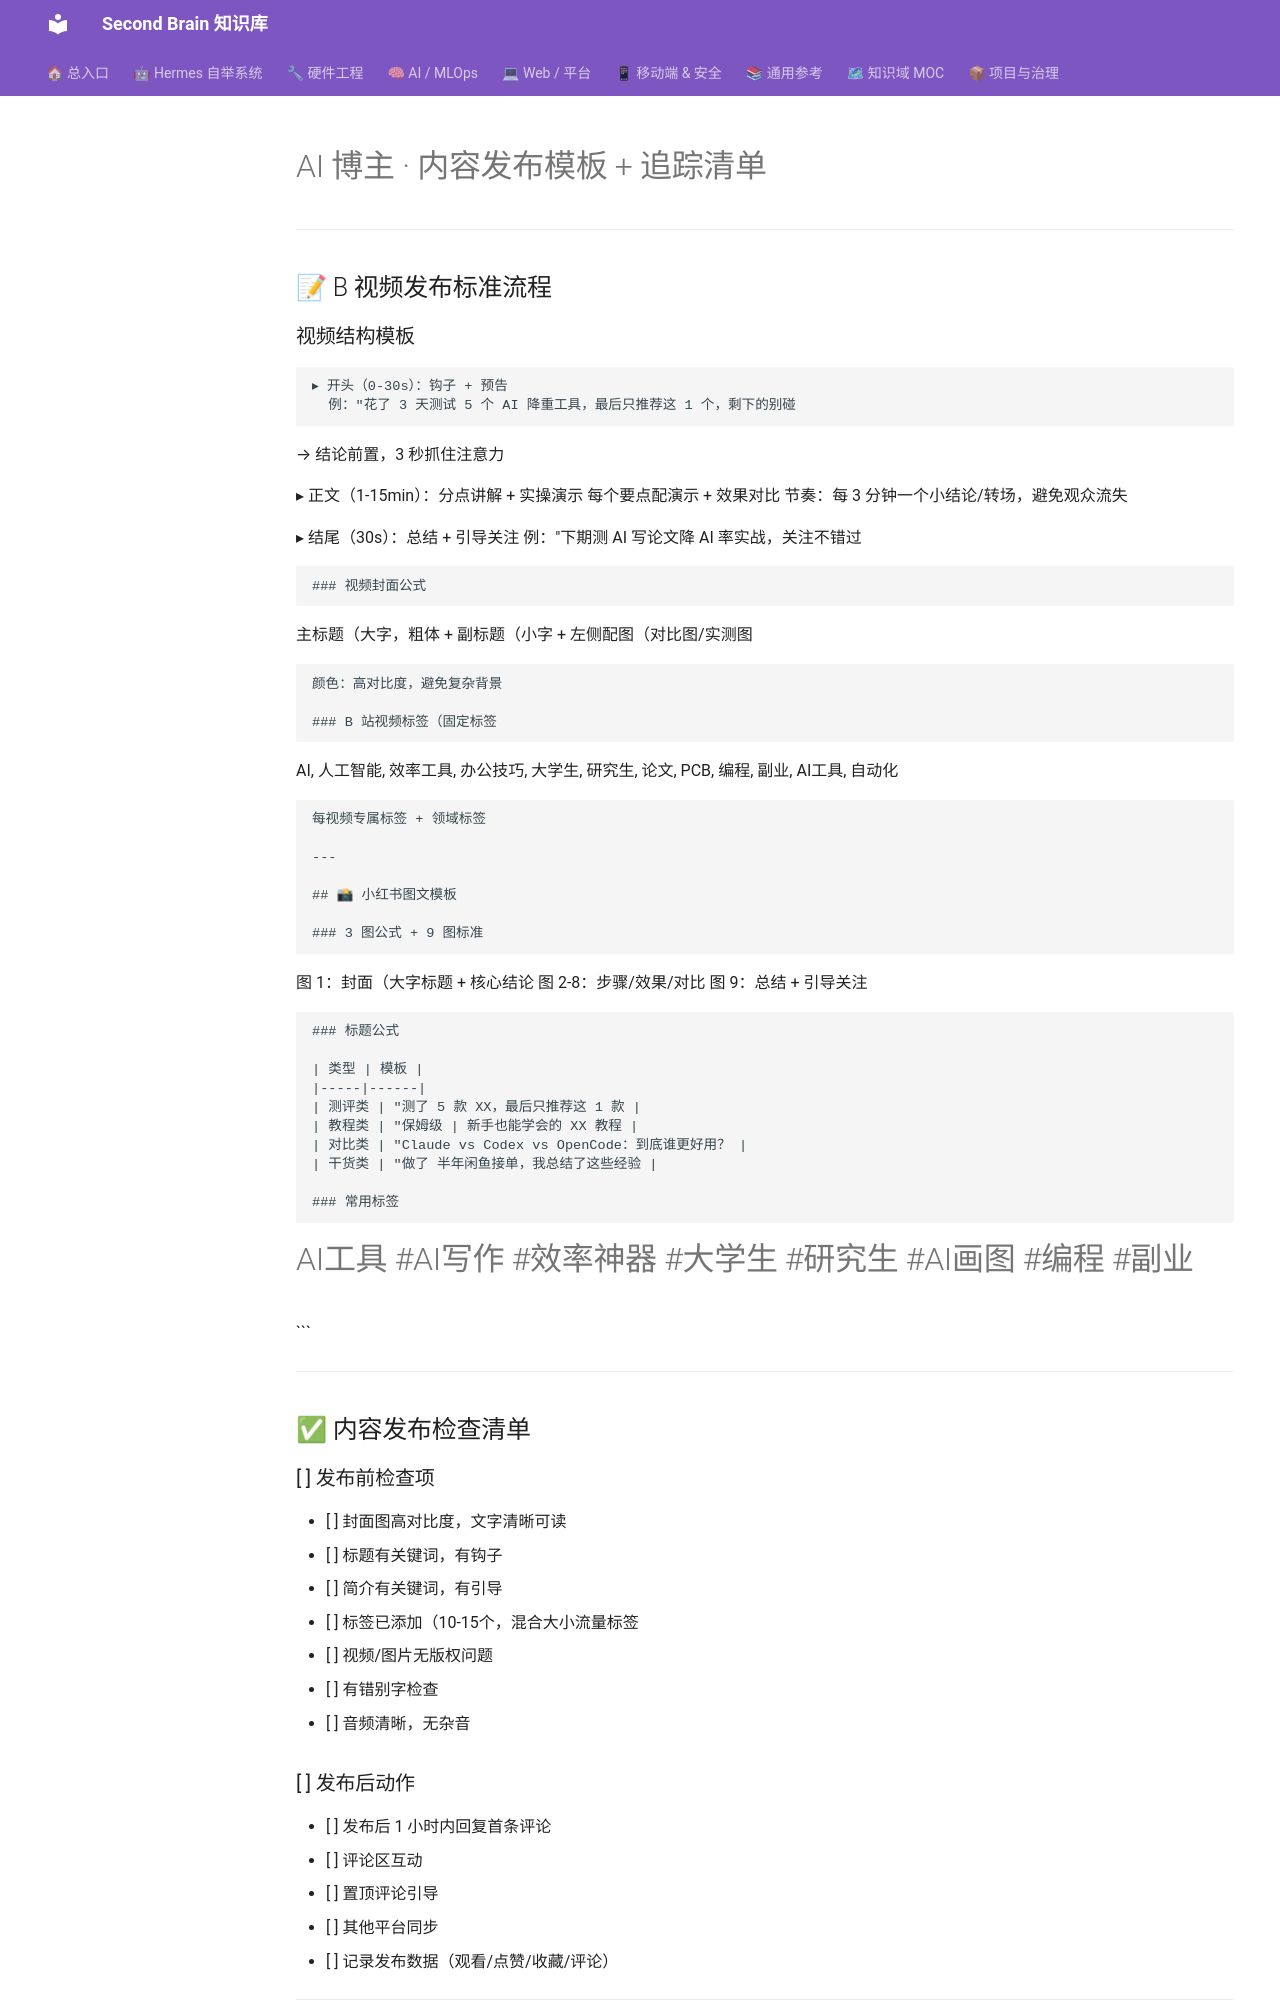

repository: mo9652962-ai/second-brain · page: kb/projects/ai-blogger/content-template/index.html · generator: mkdocs

---
tags: [ai-blogger, template, content]
created: 2026-07-28
---

# AI 博主 · 内容发布模板 + 追踪清单

---

## 📝 B 视频发布标准流程

### 视频结构模板

```
▸ 开头（0-30s）：钩子 + 预告
  例："花了 3 天测试 5 个 AI 降重工具，最后只推荐这 1 个，剩下的别碰
```
→ 结论前置，3 秒抓住注意力

▸ 正文（1-15min）：分点讲解 + 实操演示
  每个要点配演示 + 效果对比
  节奏：每 3 分钟一个小结论/转场，避免观众流失

▸ 结尾（30s）：总结 + 引导关注
  例："下期测 AI 写论文降 AI 率实战，关注不错过
```

### 视频封面公式

```
主标题（大字，粗体
+
副标题（小字
+
左侧配图（对比图/实测图
```

颜色：高对比度，避免复杂背景

### B 站视频标签（固定标签

```
AI, 人工智能, 效率工具, 办公技巧, 大学生, 研究生, 论文, PCB, 编程, 副业, AI工具, 自动化
```

每视频专属标签 + 领域标签

---

## 📸 小红书图文模板

### 3 图公式 + 9 图标准
```
图 1：封面（大字标题 + 核心结论
图 2-8：步骤/效果/对比
图 9：总结 + 引导关注
```

### 标题公式

| 类型 | 模板 |
|-----|------|
| 测评类 | "测了 5 款 XX，最后只推荐这 1 款 |
| 教程类 | "保姆级 | 新手也能学会的 XX 教程 |
| 对比类 | "Claude vs Codex vs OpenCode：到底谁更好用？ |
| 干货类 | "做了 半年闲鱼接单，我总结了这些经验 |

### 常用标签
```
#AI工具 #AI写作 #效率神器 #大学生 #研究生 #AI画图 #编程 #副业
```

---

## ✅ 内容发布检查清单

### [ ] 发布前检查项
- [ ] 封面图高对比度，文字清晰可读
- [ ] 标题有关键词，有钩子
- [ ] 简介有关键词，有引导
- [ ] 标签已添加（10-15个，混合大小流量标签
- [ ] 视频/图片无版权问题
- [ ] 有错别字检查
- [ ] 音频清晰，无杂音

### [ ] 发布后动作
- [ ] 发布后 1 小时内回复首条评论
- [ ] 评论区互动
- [ ] 置顶评论引导
- [ ] 其他平台同步
- [ ] 记录发布数据（观看/点赞/收藏/评论）

---

## 📊 内容发布追踪
